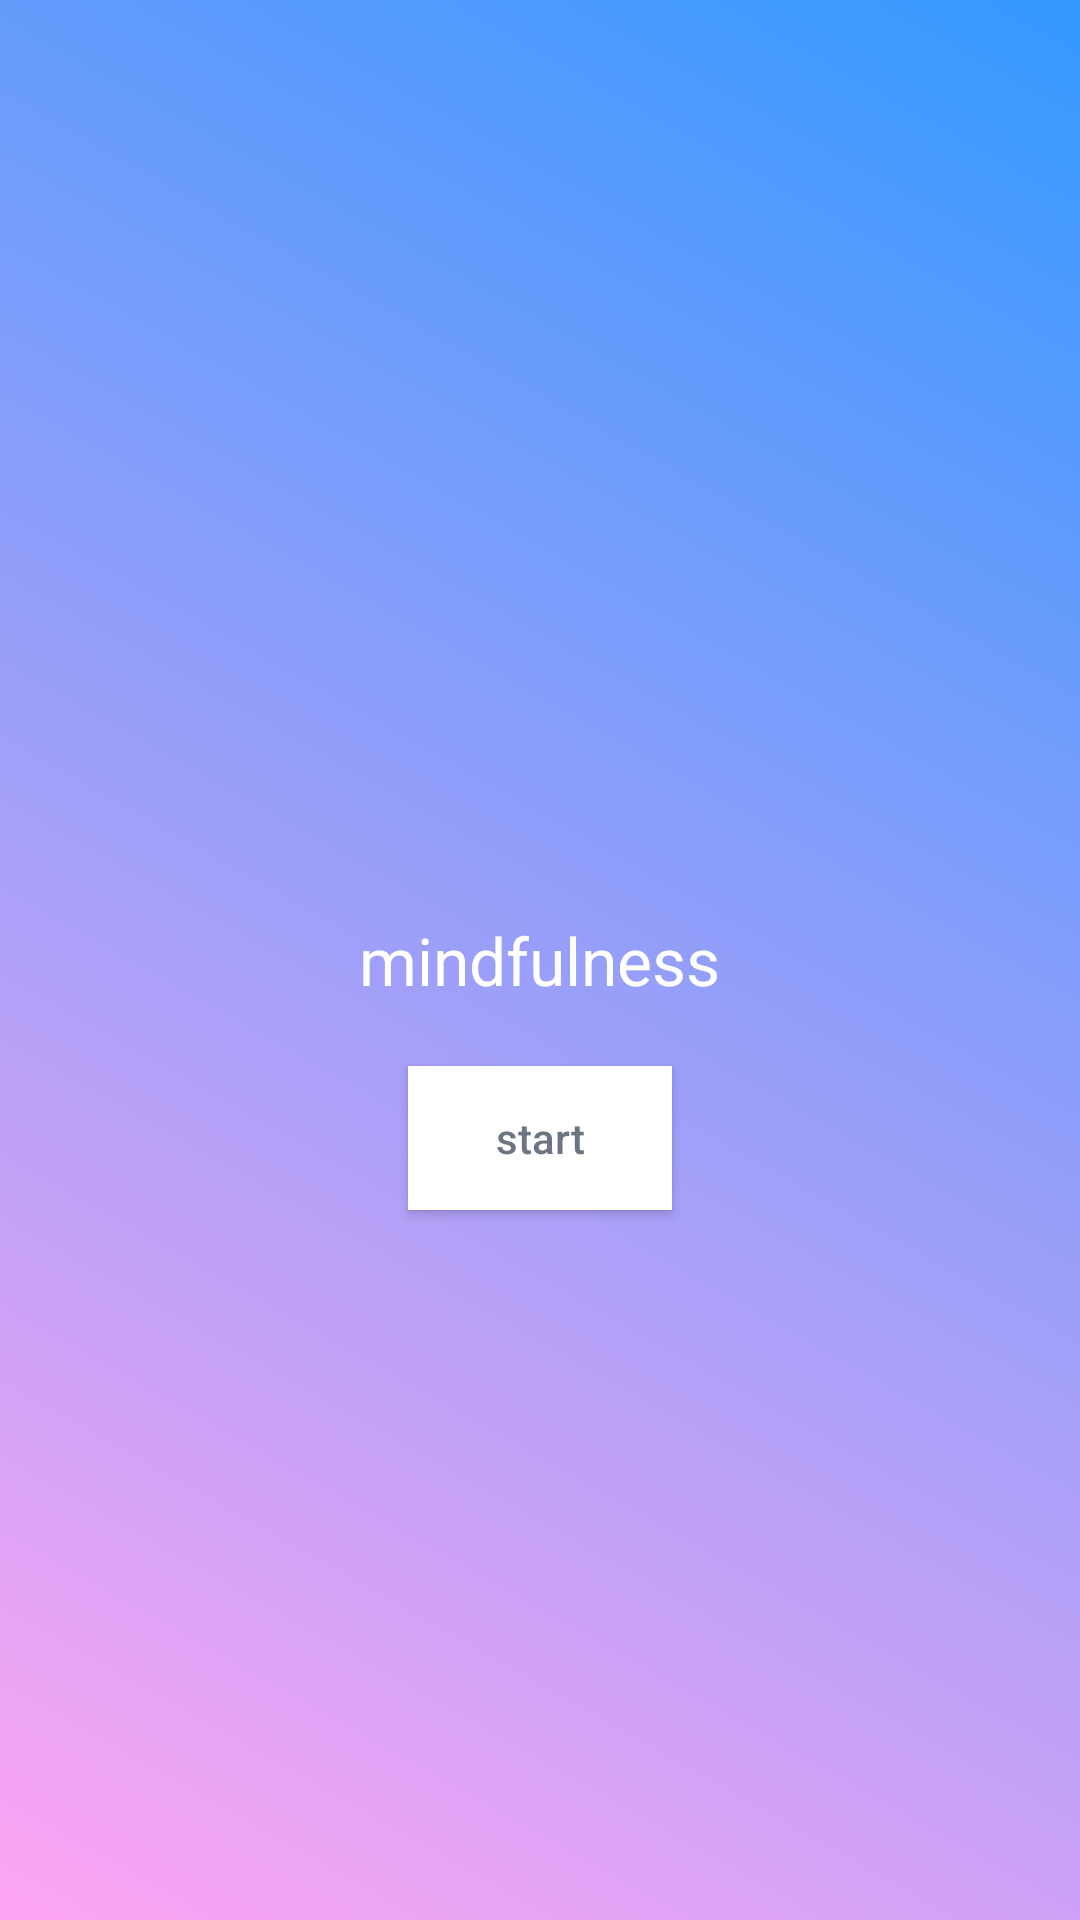

Layout XML and referenced resources for this Android screen:
<!-- AndroidManifest.xml: activity theme FullscreenTheme -->
<!-- res/layout/activity_main.xml -->
<?xml version="1.0" encoding="utf-8"?>
<RelativeLayout xmlns:android="http://schemas.android.com/apk/res/android"
    xmlns:app="http://schemas.android.com/apk/res-auto"
    xmlns:tools="http://schemas.android.com/tools"
    android:layout_width="match_parent"
    android:layout_height="match_parent"
    android:noHistory="true"
    android:background="@drawable/main_gradient"
    tools:context="com.example.softeng702.mindfulness.MainActivity">

    <TextView
        android:id="@+id/Title"
        android:layout_width="wrap_content"
        android:layout_height="wrap_content"
        android:layout_centerInParent="true"
        android:text="mindfulness"
        android:textColor="#ffffff"
        android:textAppearance="@android:style/TextAppearance.DeviceDefault.Large" />

    <Button
        android:id="@+id/start"
        android:background="#ffffff"
        android:layout_width="wrap_content"
        android:layout_height="wrap_content"
        android:layout_alignTop="@id/Title"
        android:layout_centerHorizontal="true"
        android:layout_marginTop="50dp"
        android:text="start"
        android:textAllCaps="false"
        android:textColor="#6c7683" />

</RelativeLayout>
<!-- resources referenced by this layout -->
<resources>
  <!-- drawable main_gradient (drawable) -->
  <?xml version="1.0" encoding="utf-8"?>
  <shape xmlns:android="http://schemas.android.com/apk/res/android"
      android:shape="rectangle">
      <gradient
          android:id="@+id/gradientMain"
          android:startColor="#3399ff"
          android:endColor="#ffa5f3"
          android:type="linear"
          android:angle="225"/>
  </shape>
  <style name="FullscreenTheme" parent="AppTheme">
          <item name="android:actionBarStyle">@style/FullscreenActionBarStyle</item>
          <item name="android:windowActionBarOverlay">true</item>
          <item name="metaButtonBarStyle">?android:attr/buttonBarStyle</item>
          <item name="metaButtonBarButtonStyle">?android:attr/buttonBarButtonStyle</item>
      </style>
  <style name="AppTheme" parent="Theme.AppCompat.Light">
          
          <item name="colorPrimary">@color/colorPrimary</item>
          <item name="colorPrimaryDark">@color/colorPrimaryDark</item>
          <item name="colorAccent">@color/colorAccent</item>
      </style>
  <style name="FullscreenActionBarStyle" parent="Widget.AppCompat.ActionBar">
          <item name="android:background">@color/black_overlay</item>
      </style>
  <!-- not gathered from this repository: default colours our renderer supplied (Android Studio template values) -->
  <color name="colorPrimary">#FF6200EE</color>
  <color name="colorPrimaryDark">#FF3700B3</color>
  <color name="colorAccent">#FF03DAC5</color>
</resources>
